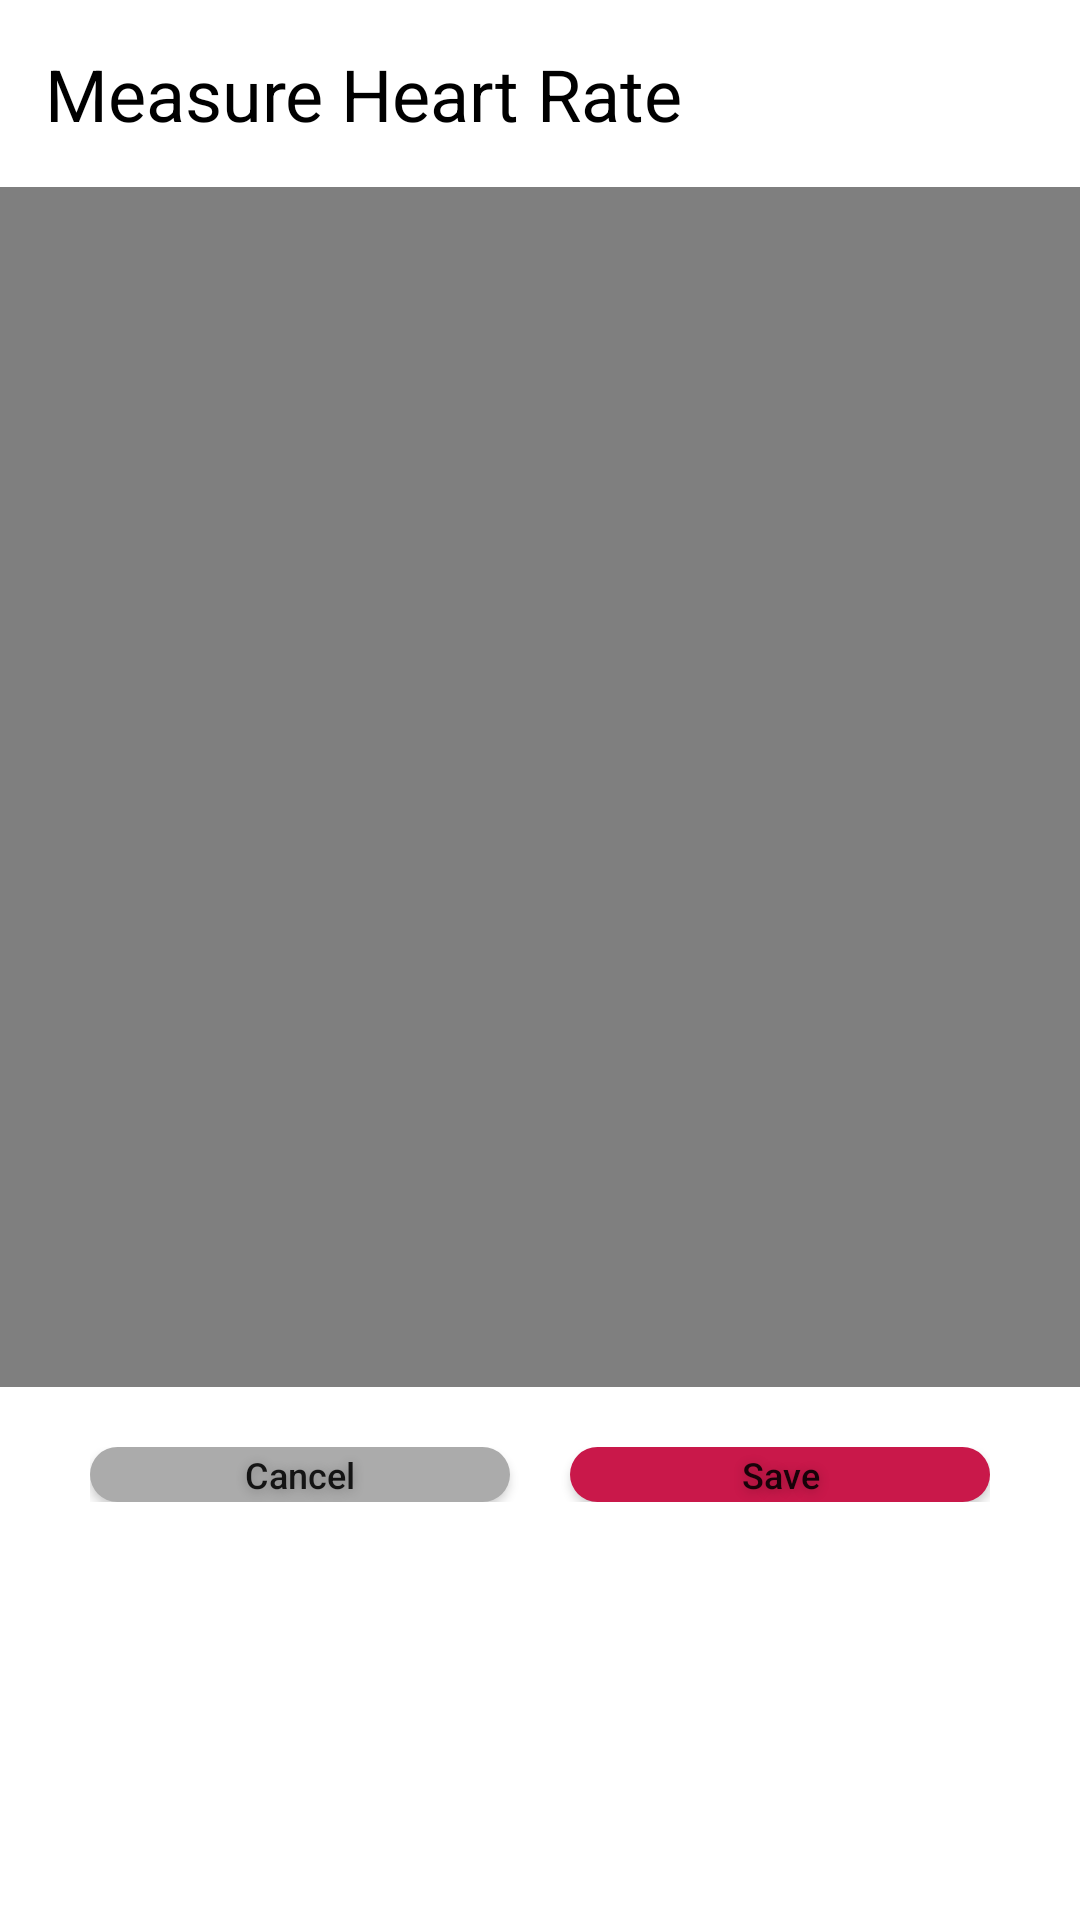

This screen was rendered from an Android layout file. Write that file and the resources it references.
<!-- AndroidManifest.xml: application theme Theme.DuoApp -->
<!-- res/layout/fragment_heart_rate.xml -->
<?xml version="1.0" encoding="utf-8"?>
<androidx.constraintlayout.widget.ConstraintLayout xmlns:android="http://schemas.android.com/apk/res/android"
    xmlns:app="http://schemas.android.com/apk/res-auto"
    xmlns:tools="http://schemas.android.com/tools"
    android:layout_width="match_parent"
    android:layout_height="match_parent"
    tools:context=".FragmentHeartRate">
    <androidx.constraintlayout.widget.ConstraintLayout
        android:id="@+id/constraintLayout"
        android:layout_width="match_parent"
        android:layout_height="wrap_content"
        android:orientation="horizontal"
        app:layout_constraintEnd_toEndOf="parent"
        app:layout_constraintStart_toStartOf="parent"
        app:layout_constraintTop_toTopOf="parent">

        <TextView
            android:id="@+id/textView"
            android:layout_width="match_parent"
            android:layout_height="match_parent"
            android:layout_marginEnd="75dp"
            android:padding="15dp"
            android:paddingTop="10dp"
            android:text="Measure Heart Rate"
            android:textAppearance="@style/TextAppearance.AppCompat.Display2"
            android:textColor="@color/text_primary"
            android:textSize="24sp"
            app:layout_constraintEnd_toEndOf="parent"
            app:layout_constraintHorizontal_bias="0.0"
            app:layout_constraintStart_toStartOf="parent"
            app:layout_constraintTop_toTopOf="parent" />


    </androidx.constraintlayout.widget.ConstraintLayout>

    <VideoView
        android:id="@+id/HeartRatevideoView"
        android:layout_width="400dp"
        android:layout_height="400dp"
        app:layout_constraintEnd_toEndOf="parent"
        app:layout_constraintStart_toStartOf="parent"
        app:layout_constraintTop_toBottomOf="@+id/constraintLayout" />

    <androidx.constraintlayout.widget.ConstraintLayout
        android:layout_width="wrap_content"
        android:layout_height="wrap_content"
        app:layout_constraintEnd_toEndOf="parent"
        app:layout_constraintStart_toStartOf="parent"
        android:layout_marginTop="20dp"
        app:layout_constraintTop_toBottomOf="@+id/HeartRatevideoView">


        <Button
            android:id="@+id/btnSaveHR"
            android:layout_width="140dp"
            android:layout_height="wrap_content"
            android:layout_marginLeft="10dp"
            android:background="@drawable/button_large"
            android:minWidth="0dp"
            android:minHeight="0dp"

            android:paddingVertical="1dp"
            android:shadowColor="#40000000"
            android:shadowDy="2"
            android:shadowRadius="8"
            android:text="Save"
            android:textAllCaps="false"
            android:textSize="12sp"

            app:layout_constraintBottom_toBottomOf="parent"
            app:layout_constraintEnd_toEndOf="parent"
            app:layout_constraintStart_toEndOf="@+id/btnCancelHR"
            app:layout_constraintTop_toTopOf="@+id/btnCancelHR" />

        <Button
            android:id="@+id/btnCancelHR"
            android:layout_width="140dp"
            android:layout_height="wrap_content"
            android:layout_marginRight="10dp"
            android:background="@drawable/button_cancel"
            android:minWidth="0dp"
            android:minHeight="0dp"
            android:paddingVertical="1dp"
            android:shadowColor="#40000000"
            android:shadowDy="2"
            android:shadowRadius="8"
            android:text="Cancel"
            android:textAllCaps="false"
            android:textSize="12sp"
            app:layout_constraintBottom_toBottomOf="parent"
            app:layout_constraintEnd_toStartOf="@+id/btnSaveHR"
            app:layout_constraintStart_toStartOf="parent"
            app:layout_constraintTop_toTopOf="parent" />


    </androidx.constraintlayout.widget.ConstraintLayout>

</androidx.constraintlayout.widget.ConstraintLayout>
<!-- resources referenced by this layout -->
<resources>
  <color name="text_primary">#000</color>
  <!-- drawable button_cancel (drawable) -->
  <?xml version="1.0" encoding="UTF-8"?>
  <shape xmlns:android="http://schemas.android.com/apk/res/android" android:id="@+id/button_large">
      <corners android:radius="200dp" />
      <solid android:color="#ABABAB" />
  </shape>
  <!-- drawable button_large (drawable) -->
  <?xml version="1.0" encoding="UTF-8"?>
  <shape xmlns:android="http://schemas.android.com/apk/res/android" android:id="@+id/button_large">
      <corners android:radius="200dp" />
      <solid android:color="@color/red_primary" />
  </shape>
  <style name="Theme.DuoApp" parent="Theme.MaterialComponents.DayNight.NoActionBar">
          
          <item name="colorPrimary">@color/red_primary</item>
          <item name="colorPrimaryVariant">@color/red_background</item>
          <item name="colorOnPrimary">@color/white</item>
          
          <item name="colorSecondary">@color/teal_200</item>
          <item name="colorSecondaryVariant">@color/teal_700</item>
          <item name="colorOnSecondary">@color/black</item>
  
          <item name="android:windowBackground">@color/white</item>
          <item name="android:textColorSecondary">@color/black</item>
          <item name="android:ambientShadowAlpha">0.1</item>
          <item name="android:spotShadowAlpha">0.2</item>
  
          
          <item name="android:statusBarColor" tools:targetApi="l">?attr/colorPrimary</item>
          
      </style>
  <color name="red_primary">#FFC9184A</color>
  <color name="red_background">#FFFFF0F3</color>
  <color name="white">#FFFFFFFF</color>
  <color name="teal_200">#FF03DAC5</color>
  <color name="teal_700">#FF018786</color>
  <color name="black">#FF000000</color>
</resources>
